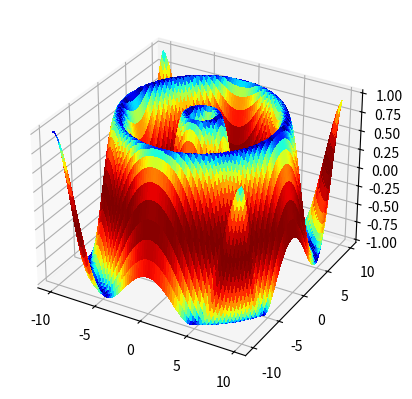

This figure's Python source:
# -*- coding: utf-8 -*-
"""
=== plots_3D_py.py =================================================


 Example for Matplotlib 3D-Plotting, Gradient of |H(z)| is
 displayed as a colormap
 taken from http://stackoverflow.com/questions/6539944/
     color-matplotlib-plot-surface-command-with-surface-gradient



[redacted]
====================================================================
"""
from __future__ import division, print_function, unicode_literals

import numpy as np
from numpy import (pi, log10, exp, sqrt, sin, cos, tan, angle, arange,
                    linspace, array, zeros, ones)

import matplotlib.pyplot as plt
from matplotlib.pyplot import (figure, plot, stem, grid, xlabel, ylabel,
    subplot, title, clf, xlim, ylim)

from mpl_toolkits.mplot3d import Axes3D
from matplotlib import cm

fig = figure(1)
#ax = fig.gca(projection='3d')
ax = fig.add_subplot(111, projection='3d') # new syntax?
X = Y = arange(-10, 10, .25)
X, Y = np.meshgrid(X, Y)
R = sqrt(X**2 + Y**2)
Z = sin(R)
Gx, Gy = np.gradient(Z) # gradients with respect to x and y
G = (Gx**2+Gy**2)**.5  # gradient magnitude
N = G/G.max()  # normalize to 0...1 for better colormapping
surf = ax.plot_surface(X, Y, Z,
    rstride=1, cstride=1,
    facecolors=cm.jet(N),
    linewidth=0, antialiased=False, shade=False)
plt.show()